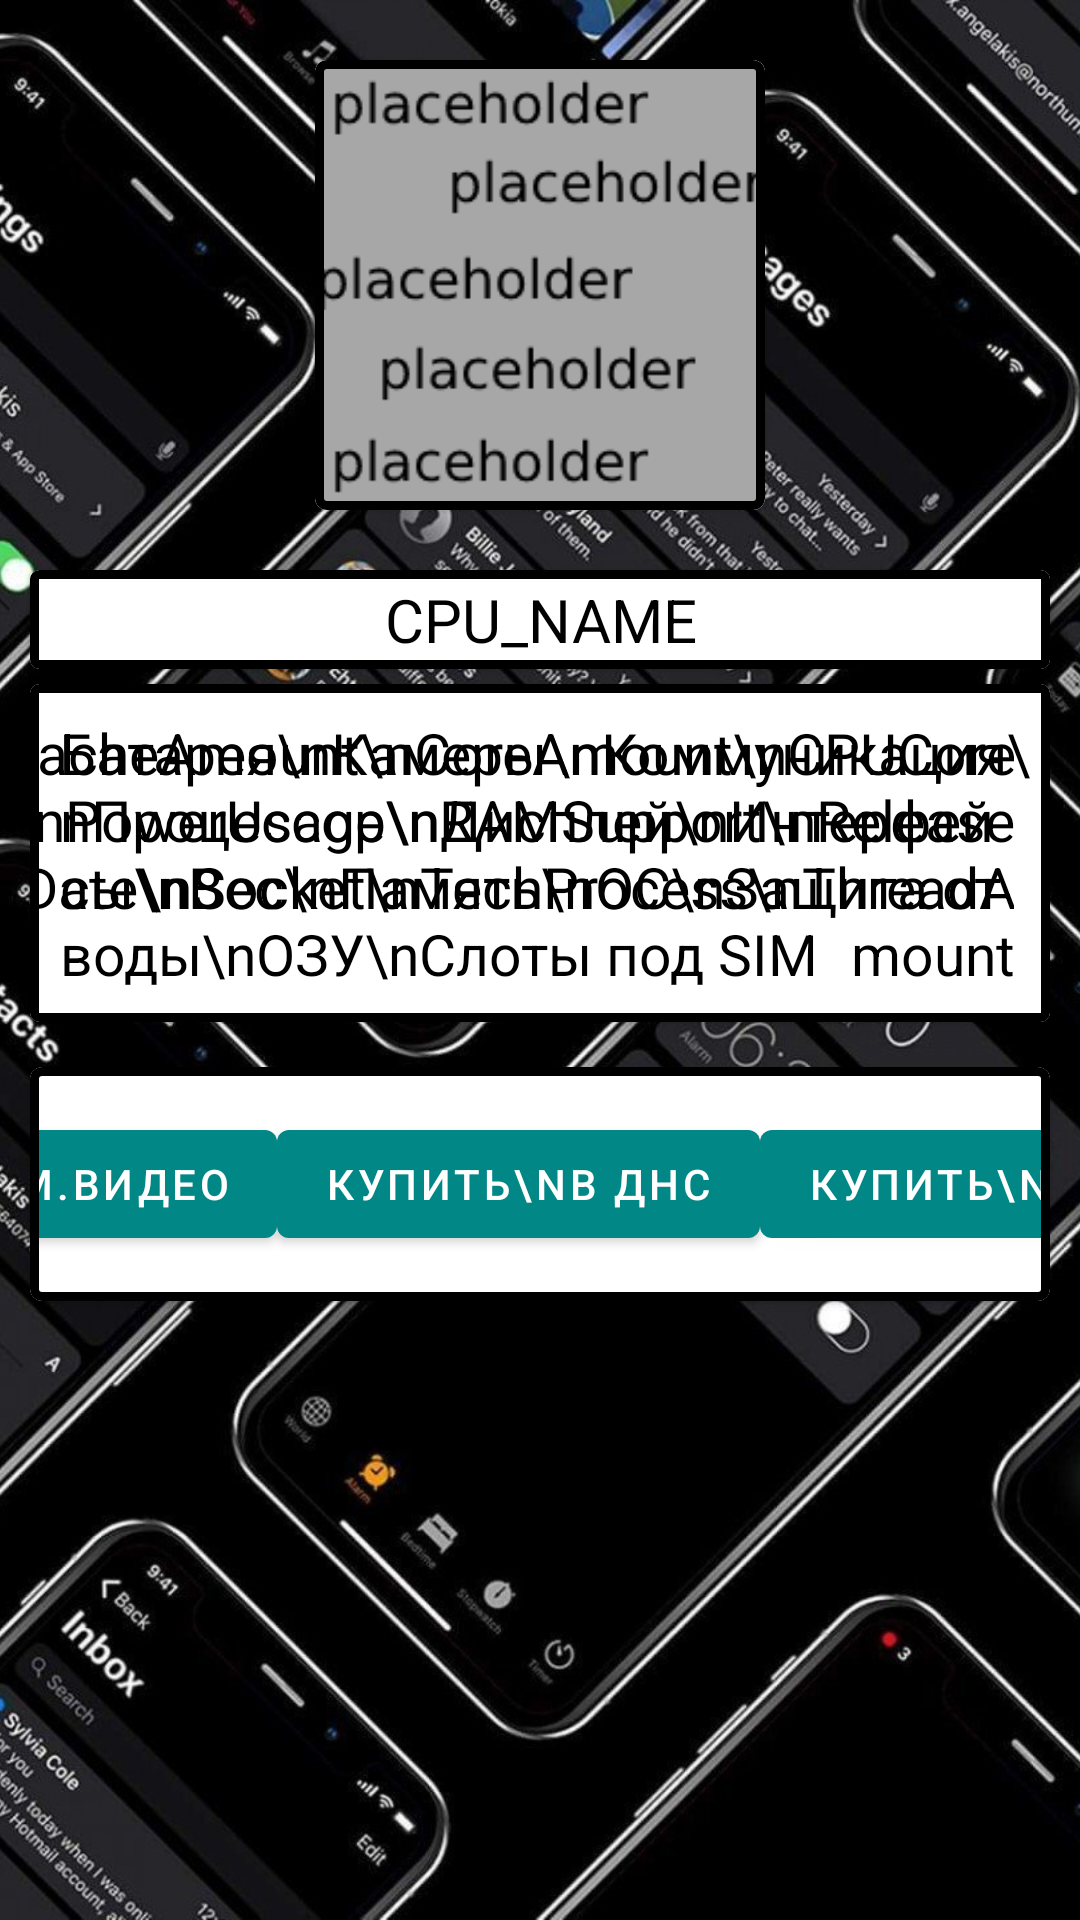

This screen was rendered from an Android layout file. Write that file and the resources it references.
<!-- AndroidManifest.xml: application theme Theme.ElectronicsCatalog -->
<!-- res/layout/phone_description.xml -->
<?xml version="1.0" encoding="utf-8"?>
<androidx.constraintlayout.widget.ConstraintLayout xmlns:android="http://schemas.android.com/apk/res/android"
    xmlns:app="http://schemas.android.com/apk/res-auto"
    xmlns:tools="http://schemas.android.com/tools"
    android:layout_width="match_parent"
    android:layout_height="match_parent"
    tools:context="com.school.electronics.ui.all.PhoneDescription">

    <ImageView
        android:id="@+id/imageView6"
        android:layout_width="wrap_content"
        android:layout_height="wrap_content"
        android:scaleType="centerCrop"
        app:layout_constraintBottom_toBottomOf="parent"
        app:layout_constraintEnd_toEndOf="parent"
        app:layout_constraintStart_toStartOf="parent"
        app:layout_constraintTop_toTopOf="parent"
        app:srcCompat="@drawable/smartphones_background" />

    <ScrollView
        android:layout_width="match_parent"
        android:layout_height="match_parent">

        <LinearLayout
            android:layout_width="match_parent"
            android:layout_height="wrap_content"
            android:orientation="vertical" >

            <androidx.constraintlayout.widget.ConstraintLayout
                android:layout_width="match_parent"
                android:layout_height="match_parent">

                <com.google.android.material.card.MaterialCardView
                    android:id="@+id/cardView4"
                    android:layout_width="0dp"
                    android:layout_height="wrap_content"
                    android:layout_marginStart="10dp"
                    android:layout_marginTop="20dp"
                    android:layout_marginEnd="10dp"
                    app:cardCornerRadius="3dp"
                    app:layout_constraintEnd_toEndOf="parent"
                    app:layout_constraintStart_toStartOf="parent"
                    app:layout_constraintTop_toBottomOf="@+id/cardView"
                    app:strokeColor="@color/black"
                    app:strokeWidth="3dp">

                    <TextView
                        android:id="@+id/phonename"
                        android:layout_width="match_parent"
                        android:layout_height="wrap_content"
                        android:layout_margin="3dp"
                        android:text="CPU_NAME"
                        android:textAlignment="center"
                        android:textColor="#000000"
                        android:textSize="20sp" />
                </com.google.android.material.card.MaterialCardView>

                <com.google.android.material.card.MaterialCardView
                    android:id="@+id/cardView5"
                    android:layout_width="0dp"
                    android:layout_height="wrap_content"
                    android:layout_marginStart="10dp"
                    android:layout_marginTop="15dp"
                    android:layout_marginEnd="10dp"
                    android:layout_marginBottom="20dp"
                    app:cardCornerRadius="4dp"
                    app:layout_constraintBottom_toBottomOf="parent"
                    app:layout_constraintEnd_toEndOf="parent"
                    app:layout_constraintStart_toStartOf="parent"
                    app:layout_constraintTop_toBottomOf="@+id/cardView2"
                    app:strokeColor="@color/black"
                    app:strokeWidth="3dp">

                    <androidx.constraintlayout.widget.ConstraintLayout
                        android:layout_width="match_parent"
                        android:layout_height="match_parent">

                        <Button
                            android:id="@+id/button"
                            android:layout_width="wrap_content"
                            android:layout_height="wrap_content"
                            android:text="Купить\nв м.видео"
                            android:textColor="#FFFFFF"
                            app:layout_constraintBottom_toBottomOf="parent"
                            app:layout_constraintEnd_toStartOf="@+id/button2"
                            app:layout_constraintStart_toStartOf="parent"
                            app:layout_constraintTop_toTopOf="parent" />

                        <Button
                            android:id="@+id/button2"
                            android:layout_width="wrap_content"
                            android:layout_height="wrap_content"
                            android:layout_marginTop="15dp"
                            android:layout_marginBottom="15dp"
                            android:text="Купить\nв днс"
                            android:textColor="#FFFFFF"
                            app:layout_constraintBottom_toBottomOf="parent"
                            app:layout_constraintEnd_toStartOf="@+id/button3"
                            app:layout_constraintStart_toEndOf="@+id/button"
                            app:layout_constraintTop_toTopOf="parent" />

                        <Button
                            android:id="@+id/button3"
                            android:layout_width="wrap_content"
                            android:layout_height="wrap_content"
                            android:text="Купить\nв ситилинк"
                            android:textColor="#FFFFFF"
                            app:layout_constraintBottom_toBottomOf="parent"
                            app:layout_constraintEnd_toEndOf="parent"
                            app:layout_constraintStart_toEndOf="@+id/button2"
                            app:layout_constraintTop_toTopOf="parent" />
                    </androidx.constraintlayout.widget.ConstraintLayout>

                </com.google.android.material.card.MaterialCardView>

                <com.google.android.material.card.MaterialCardView
                    android:id="@+id/cardView2"
                    android:layout_width="0dp"
                    android:layout_height="wrap_content"
                    android:layout_marginStart="10dp"
                    android:layout_marginTop="5dp"
                    android:layout_marginEnd="10dp"
                    app:cardCornerRadius="3dp"
                    app:layout_constraintEnd_toEndOf="parent"
                    app:layout_constraintStart_toStartOf="parent"
                    app:layout_constraintTop_toBottomOf="@+id/cardView4"
                    app:strokeColor="@color/black"
                    app:strokeWidth="3dp">


                    <androidx.constraintlayout.widget.ConstraintLayout
                        android:layout_width="match_parent"
                        android:layout_height="match_parent"
                        tools:context="com.school.electronics.ui.all.PhoneDescription">

                        <TextView
                            android:id="@+id/textView5"
                            android:layout_width="wrap_content"
                            android:layout_height="wrap_content"
                            android:layout_marginStart="10dp"
                            android:layout_marginTop="10dp"
                            android:layout_marginBottom="10dp"
                            android:text="Батарея\nКамеры\nКоммуникация\nПроцессор\nДисплей\nИнтерфейсы\nВес\nПамять\nОС\nЗащита от воды\nОЗУ\nСлоты под SIM"
                            android:textAlignment="textStart"
                            android:textColor="#000000"
                            android:textSize="19sp"
                            app:layout_constraintBottom_toBottomOf="parent"
                            app:layout_constraintStart_toStartOf="parent"
                            app:layout_constraintTop_toTopOf="parent" />

                        <TextView
                            android:id="@+id/phoneinfo"
                            android:layout_width="wrap_content"
                            android:layout_height="wrap_content"
                            android:layout_marginEnd="12dp"
                            android:text="CacheAmount\nCoreAmount\nCPUCore\nPowerUsage\nRAMSupport\nReleaseDate\nSocket\nTechProcess\nThreadAmount"
                            android:textAlignment="textEnd"
                            android:textColor="#000000"
                            android:textSize="19sp"
                            app:layout_constraintEnd_toEndOf="parent"
                            app:layout_constraintTop_toTopOf="@id/textView5" />

                    </androidx.constraintlayout.widget.ConstraintLayout>

                </com.google.android.material.card.MaterialCardView>

                <com.google.android.material.card.MaterialCardView
                    android:id="@+id/cardView"
                    android:layout_width="wrap_content"
                    android:layout_height="wrap_content"
                    android:layout_marginTop="20dp"
                    app:cardCornerRadius="4dp"
                    app:layout_constraintEnd_toEndOf="parent"
                    app:layout_constraintStart_toStartOf="parent"
                    app:layout_constraintTop_toTopOf="parent"
                    app:strokeColor="@color/black"
                    app:strokeWidth="3dp">

                    <ImageView
                        android:id="@+id/cpuimg"
                        android:layout_width="150dp"
                        android:layout_height="150dp"
                        app:srcCompat="@drawable/placeholder" />
                </com.google.android.material.card.MaterialCardView>
            </androidx.constraintlayout.widget.ConstraintLayout>
        </LinearLayout>
    </ScrollView>

</androidx.constraintlayout.widget.ConstraintLayout>
<!-- resources referenced by this layout -->
<resources>
  <color name="black">#FF000000</color>
  <!-- drawable placeholder: png bitmap (drawable-nodpi, 1236 bytes) -->
  <!-- drawable smartphones_background: jpg bitmap (drawable-v24, 656069 bytes) -->
  <style name="Theme.ElectronicsCatalog" parent="Theme.MaterialComponents.DayNight.DarkActionBar">
          
          <item name="colorPrimary">@color/teal_700</item>
          <item name="colorPrimaryVariant">@color/black</item>
          <item name="colorOnPrimary">@color/white</item>
          
          <item name="colorSecondary">@color/teal_200</item>
          <item name="colorSecondaryVariant">@color/teal_700</item>
          <item name="colorOnSecondary">@color/black</item>
          
          <item name="android:statusBarColor" tools:targetApi="l">?attr/colorPrimaryVariant</item>
          
      </style>
  <color name="teal_700">#FF018786</color>
  <color name="white">#FF000000</color>
  <color name="teal_200">#FF03DAC5</color>
</resources>
